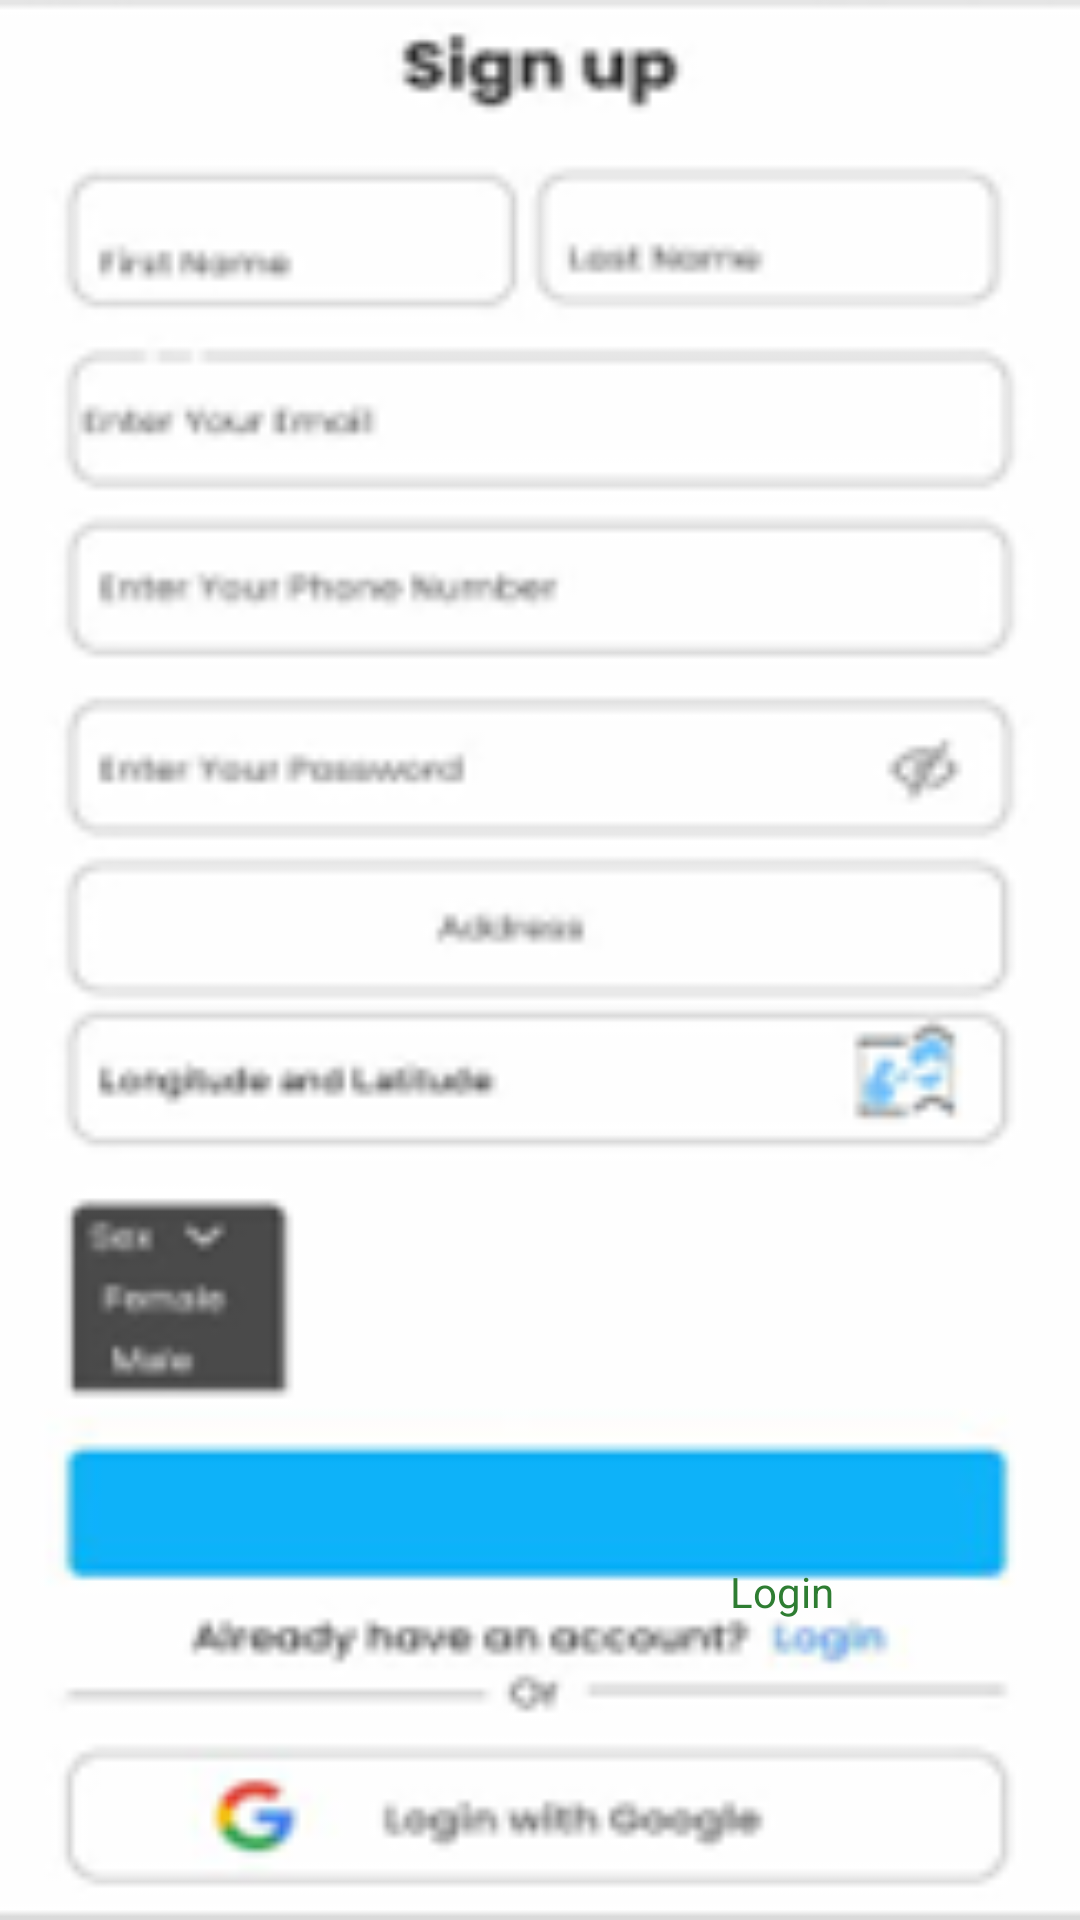

This screen was rendered from an Android layout file. Write that file and the resources it references.
<!-- AndroidManifest.xml: application theme Theme.RoadReadyUI -->
<!-- res/layout/activity_sign_up_buyer.xml -->
<?xml version="1.0" encoding="utf-8"?>
<RelativeLayout xmlns:android="http://schemas.android.com/apk/res/android"
    xmlns:app="http://schemas.android.com/apk/res-auto"
    xmlns:tools="http://schemas.android.com/tools"
    android:layout_width="match_parent"
    android:layout_height="match_parent"
    android:background="@drawable/signupbuyer"
    tools:context=".SignUpBuyerActivity">

    <Button
        android:id="@+id/buttonSignUp"
        android:layout_width="348dp"
        android:layout_height="wrap_content"
        android:layout_alignParentStart="true"
        android:layout_alignParentTop="true"
        android:layout_alignParentEnd="true"
        android:layout_alignParentBottom="true"
        android:layout_marginStart="30dp"
        android:layout_marginTop="550dp"
        android:layout_marginEnd="33dp"
        android:layout_marginBottom="133dp"
        android:background="@drawable/rounded_button_login"
        android:text="Sign Up" />

    <TextView
        android:id="@+id/textViewLogin"
        android:layout_width="wrap_content"
        android:layout_height="wrap_content"
        android:layout_alignParentEnd="true"
        android:layout_alignParentBottom="true"
        android:layout_marginEnd="82dp"
        android:layout_marginBottom="100dp"
        android:text="Login"
        android:textColor="#2E7D32" />

</RelativeLayout>
<!-- resources referenced by this layout -->
<resources>
  <!-- drawable rounded_button_login (drawable) -->
  <?xml version="1.0" encoding="utf-8"?>
  <shape xmlns:android="http://schemas.android.com/apk/res/android"
      android:shape="rectangle">
      <solid android:color="#87CEEB" /> 
      <corners android:radius="12dp" /> 
  </shape>
  <!-- drawable signupbuyer: png bitmap (drawable, 15898 bytes) -->
  <style name="Theme.RoadReadyUI" parent="Theme.MaterialComponents.DayNight.DarkActionBar">
          
          <item name="colorPrimary">@color/purple_500</item>
          <item name="colorPrimaryVariant">@color/purple_700</item>
          <item name="colorOnPrimary">@color/white</item>
          
          <item name="colorSecondary">@color/teal_200</item>
          <item name="colorSecondaryVariant">@color/teal_700</item>
          <item name="colorOnSecondary">@color/black</item>
          
          <item name="android:statusBarColor">?attr/colorPrimaryVariant</item>
          
      </style>
  <!-- not gathered from this repository: default colours our renderer supplied (Android Studio template values) -->
  <color name="purple_500">#FF6200EE</color>
  <color name="purple_700">#FF3700B3</color>
  <color name="teal_200">#FF03DAC5</color>
  <color name="teal_700">#FF018786</color>
  <color name="black">#FF000000</color>
  <color name="white">#FFFFFFFF</color>
</resources>
